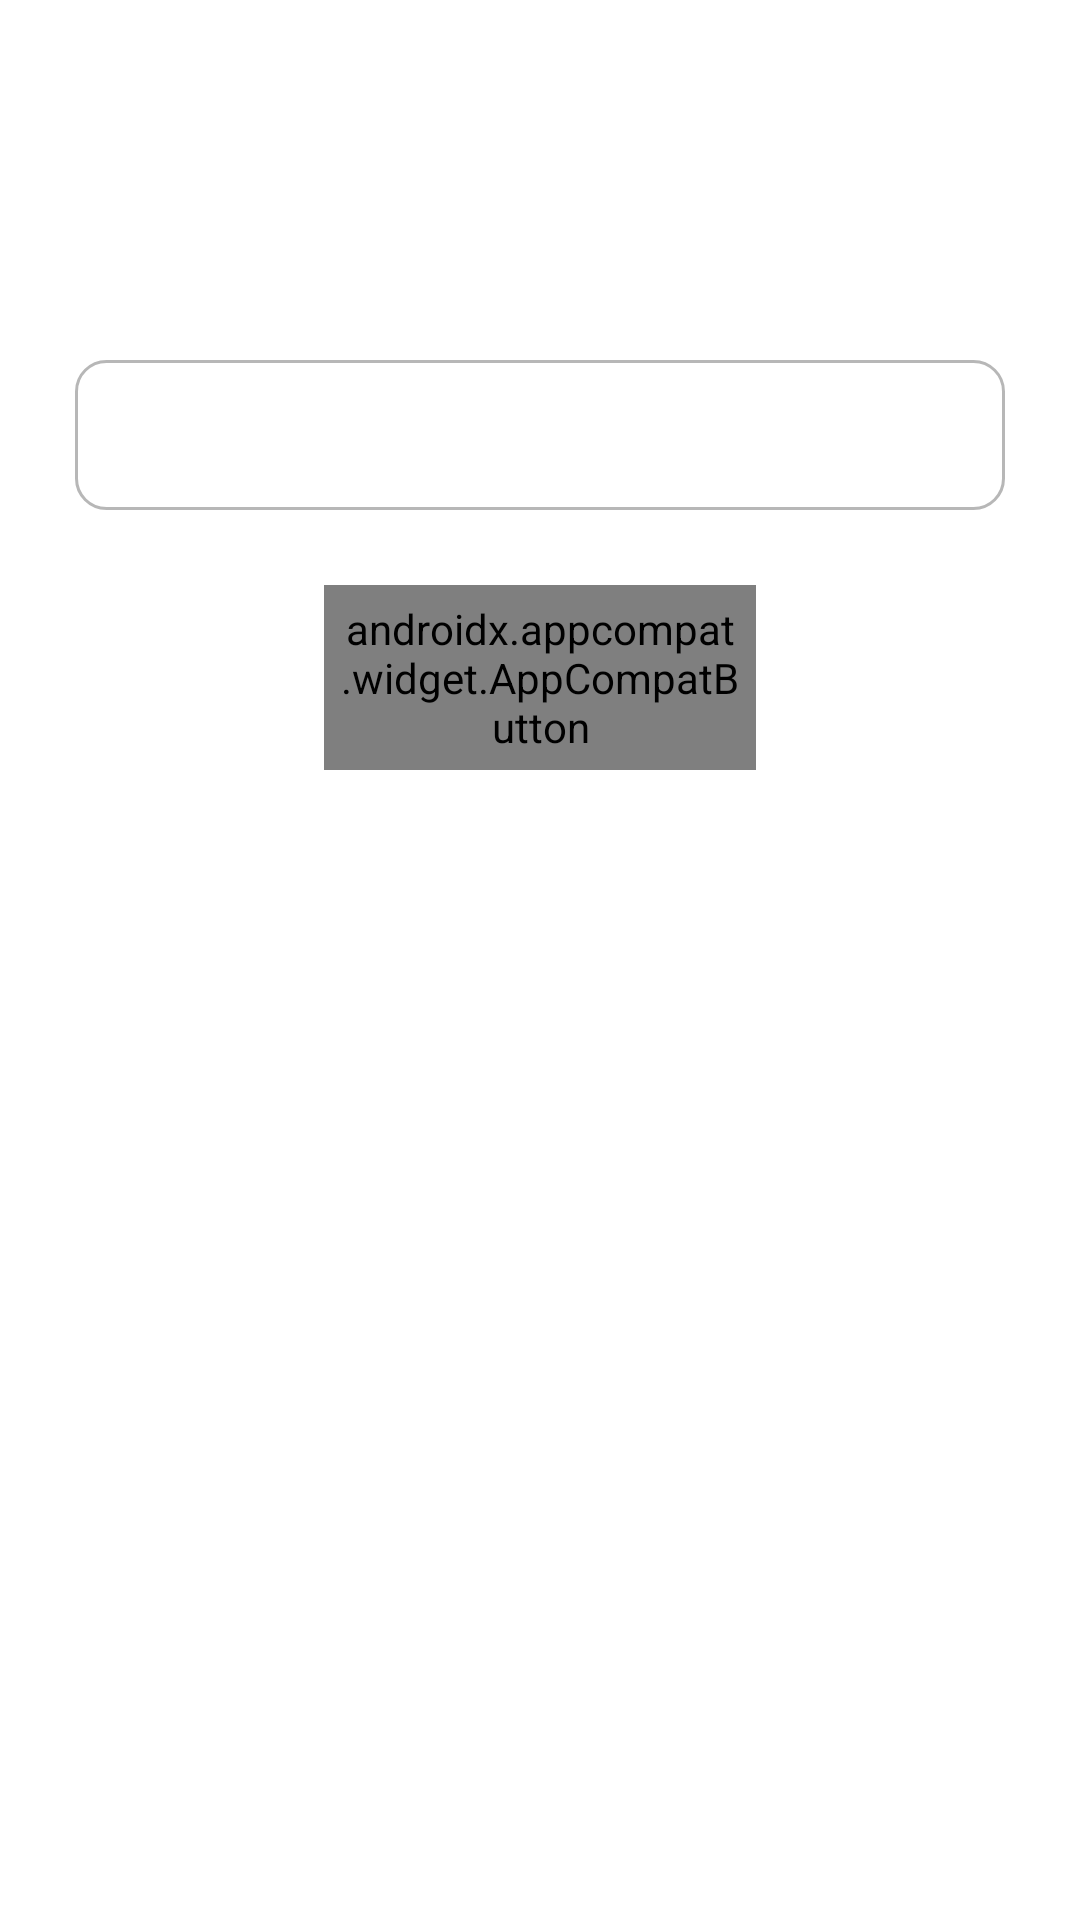

The Android layout XML behind this screen, and the referenced resources:
<!-- AndroidManifest.xml: application theme Theme.NewDesign -->
<!-- res/layout/joinwith_agorafragment.xml -->
<?xml version="1.0" encoding="utf-8"?>
<androidx.constraintlayout.widget.ConstraintLayout xmlns:android="http://schemas.android.com/apk/res/android"
    xmlns:tools="http://schemas.android.com/tools"
    android:layout_width="match_parent"
    android:layout_height="match_parent"
    xmlns:app="http://schemas.android.com/apk/res-auto"
    tools:context=".notification.JoinwithAgoraFragment">

    <EditText
        android:id="@+id/et_join"
        android:layout_width="0dp"
        android:layout_height="50dp"
        android:layout_marginTop="120dp"
        android:padding="5dp"
        android:layout_marginStart="25dp"
        android:layout_marginEnd="25dp"
        android:drawableTint="@color/move"
        android:drawablePadding="5dp"
        android:inputType="text"
        android:textColor="@color/blue"
        android:background="@drawable/bg_edittextnotification"
        app:layout_constraintTop_toTopOf="parent"
        app:layout_constraintStart_toStartOf="parent"
        app:layout_constraintEnd_toEndOf="parent"
        />

    <androidx.appcompat.widget.AppCompatButton
        android:id="@+id/next"
        android:layout_width="0dp"
        android:layout_height="wrap_content"
        android:background="@drawable/bg_chooselang_button"
        android:fontFamily="@font/avenirltstd_black"
        android:padding="5dp"
        android:layout_marginTop="25dp"
        android:text="Join"
        android:textColor="@color/white"
        android:textSize="14sp"
        app:layout_constraintTop_toBottomOf="@+id/et_join"
        app:layout_constraintEnd_toEndOf="parent"
        app:layout_constraintStart_toStartOf="parent"
        app:layout_constraintWidth_percent=".4" />

</androidx.constraintlayout.widget.ConstraintLayout>
<!-- resources referenced by this layout -->
<resources>
  <color name="blue">#2B2979</color>
  <color name="move">#E8E8FD</color>
  <color name="white">#FFFFFFFF</color>
  <!-- drawable bg_edittextnotification (drawable) -->
  <?xml version="1.0" encoding="utf-8"?>
  <shape xmlns:android="http://schemas.android.com/apk/res/android"
      android:shape="rectangle"
      >
  
      <solid android:color="@color/white"/>
      <corners android:radius="10dp"/>
      <stroke android:color="@color/gray" android:width="1dp"/>
  </shape>
  <style name="Theme.NewDesign" parent="Theme.MaterialComponents.DayNight.NoActionBar">
          
          <item name="colorPrimary">@color/purple_500</item>
          <item name="colorPrimaryVariant">@color/purple_700</item>
          <item name="colorOnPrimary">@color/white</item>
          
          <item name="colorSecondary">@color/teal_200</item>
          <item name="colorSecondaryVariant">@color/teal_700</item>
          <item name="colorOnSecondary">@color/black</item>
          
          <item name="android:statusBarColor">?attr/colorPrimaryVariant</item>
          
      </style>
  <color name="gray">#B7B7B7</color>
  <color name="purple_500">#FF6200EE</color>
  <color name="purple_700">#FF3700B3</color>
  <color name="teal_200">#FF03DAC5</color>
  <color name="teal_700">#FF018786</color>
  <color name="black">#FF000000</color>
</resources>
